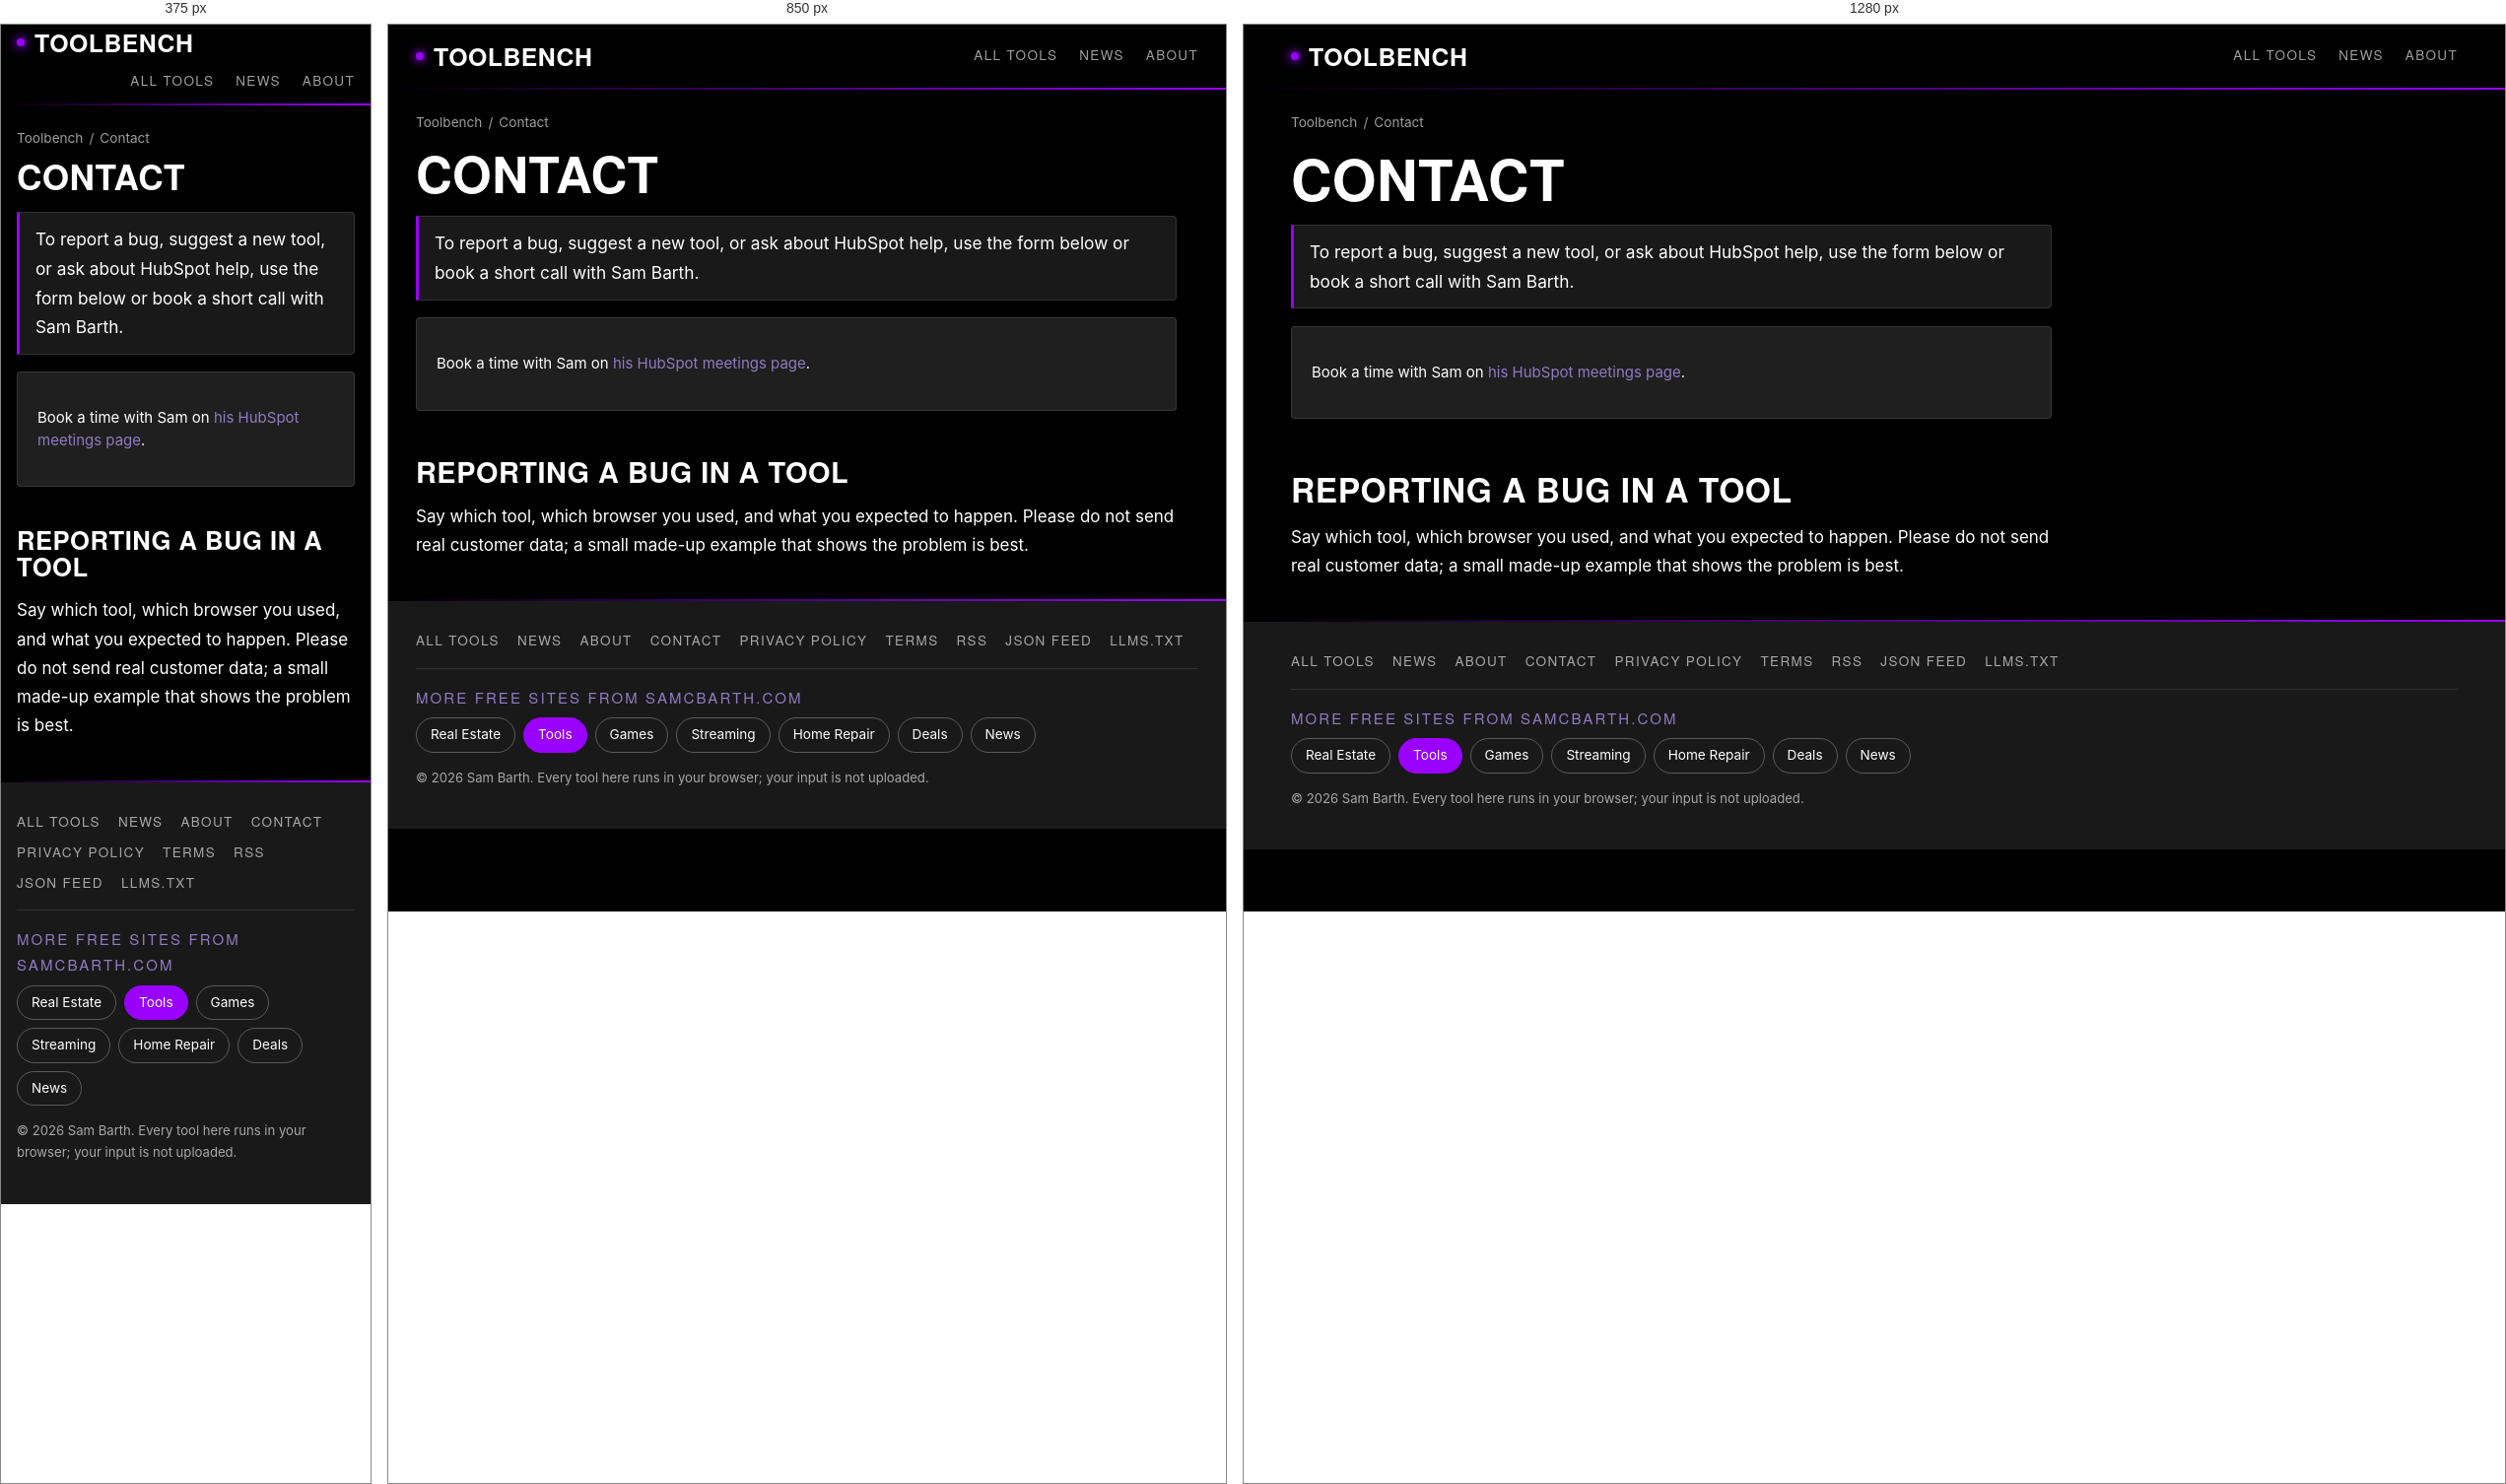
Rendered at 375 px, 850 px and 1280 px, left to right.

<!-- file: index.html -->
<!doctype html>
<html lang="en">
<head>
<script async src="https://www.googletagmanager.com/gtag/js?id=G-VCRBNP313Y"></script>
<script>
  window.dataLayer = window.dataLayer || [];
  function gtag(){dataLayer.push(arguments);}
  gtag('js', new Date());
  gtag('config', 'G-VCRBNP313Y');
</script>
<!-- monetag -->
<script src="https://5gvci.com/act/files/tag.min.js?z=12242931" data-cfasync="false" async></script>
<script>(function(s){s.dataset.zone='12242932',s.src='https://nap5k.com/tag.min.js'})([document.documentElement, document.body].filter(Boolean).pop().appendChild(document.createElement('script')))</script>
<script>(function(s){s.dataset.zone='12242933',s.src='https://n6wxm.com/vignette.min.js'})([document.documentElement, document.body].filter(Boolean).pop().appendChild(document.createElement('script')))</script>
<meta charset="utf-8">
<meta name="viewport" content="width=device-width, initial-scale=1">
<title>Contact | Toolbench</title>
<meta name="description" content="How to reach Sam Barth about Toolbench: report a bug, suggest a tool, or ask about HubSpot help.">
<link rel="canonical" href="https://tools.samcbarth.com/contact/">
<meta name="robots" content="index,follow,max-image-preview:large">
<meta property="og:site_name" content="Toolbench">
<meta property="og:type" content="website">
<meta property="og:title" content="Contact | Toolbench">
<meta property="og:description" content="How to reach Sam Barth about Toolbench: report a bug, suggest a tool, or ask about HubSpot help.">
<meta property="og:url" content="https://tools.samcbarth.com/contact/">
<meta property="og:image" content="https://tools.samcbarth.com/assets/og.png">
<meta name="twitter:card" content="summary_large_image">
<meta name="theme-color" content="#000000">
<meta name="color-scheme" content="dark">
<link rel="icon" href="/assets/favicon.svg" type="image/svg+xml">
<link rel="alternate" type="application/rss+xml" title="Toolbench Dispatch RSS" href="/feed.xml">
<link rel="alternate" type="application/feed+json" title="Toolbench Dispatch JSON Feed" href="/news/feed.json">
<link rel="stylesheet" href="/assets/style.css?v=5052df9a5c">
<link rel="preconnect" href="https://fonts.googleapis.com">
<link rel="preconnect" href="https://fonts.gstatic.com" crossorigin>
<link rel="stylesheet" href="https://fonts.googleapis.com/css2?family=Barlow+Condensed:wght@700&family=Barlow:wght@900&family=Inter:wght@400;500;700&display=swap">
<script type="application/ld+json">{
 "@context": "https://schema.org",
 "@type": "Article",
 "headline": "Contact",
 "description": "How to reach Sam Barth about Toolbench: report a bug, suggest a tool, or ask about HubSpot help.",
 "url": "https://tools.samcbarth.com/contact/",
 "author": {
  "@type": "Person",
  "name": "Sam Barth"
 },
 "dateModified": "2026-11-12",
 "publisher": {
  "@type": "Organization",
  "name": "Toolbench"
 }
}</script>
<script type="application/ld+json">{
 "@context": "https://schema.org",
 "@type": "BreadcrumbList",
 "itemListElement": [
  {
   "@type": "ListItem",
   "position": 1,
   "name": "Toolbench",
   "item": "https://tools.samcbarth.com/"
  },
  {
   "@type": "ListItem",
   "position": 2,
   "name": "Contact"
  }
 ]
}</script>
<script src="/assets/config.js?v=5052df9a5c" defer></script>
<script src="/assets/site.js?v=5052df9a5c" defer></script>

</head>
<body>
<a class="skip" href="#main">Skip to content</a>
<header class="site-head"><div class="wrap">
<a class="brand" href="/"><span class="brand-dot" aria-hidden="true"></span>Toolbench</a>
<nav class="site-nav" aria-label="Main">
<a href="/">All tools</a>
<a href="/news/">News</a>
<a href="/about/">About</a>
</nav>
</div></header>
<div class="wrap"><nav class="crumbs" aria-label="Breadcrumb"><ol><li><a href="/">Toolbench</a></li><li aria-current="page">Contact</li></ol></nav><main id="main" class="prose"><h1>Contact</h1>
<p class="answer">To report a bug, suggest a new tool, or ask about HubSpot help, use the form below or book a short call with Sam Barth.</p>
<div id="contact-form"><p>Book a time with Sam on <a href="https://meetings.hubspot.com/sam-barth/meeting-with-sam">his HubSpot meetings page</a>.</p></div>
<h2>Reporting a bug in a tool</h2>
<p>Say which tool, which browser you used, and what you expected to happen. Please do not send real customer data; a small made-up example that shows the problem is best.</p>
</main></div>
<footer class="site-foot"><div class="wrap">
<div class="foot-links">
<a href="/">All tools</a><a href="/news/">News</a><a href="/about/">About</a><a href="/contact/">Contact</a>
<a href="/privacy/">Privacy Policy</a><a href="/terms/">Terms</a><a href="/feed.xml">RSS</a><a href="/news/feed.json">JSON Feed</a><a href="/llms.txt">llms.txt</a>
</div>
<nav class="network" aria-label="samcbarth.com sites"><p>More free sites from samcbarth.com</p><ul><li><a href="https://realestate.samcbarth.com/">Real Estate</a></li><li><span aria-current="true">Tools</span></li><li><a href="https://games.samcbarth.com/">Games</a></li><li><a href="https://streaming.samcbarth.com/">Streaming</a></li><li><a href="https://homerepair.samcbarth.com/">Home Repair</a></li><li><a href="https://deals.samcbarth.com/">Deals</a></li><li><a href="https://news.samcbarth.com/">News</a></li></ul></nav>
<p class="copyright">&copy; 2026 Sam Barth. Every tool here runs in your browser; your input is not uploaded.</p>
</div></footer>
</body>
</html>


/* @media block from style.css */
@media (min-width: 700px) { .wrap { padding: 0 28px; } }

/* @media block from style.css */
@media (min-width: 1000px) { .layout.has-side { grid-template-columns: minmax(0, 1fr) 300px; } }

/* @media block from style.css */
@media (min-width: 1000px) { .side { display: block; } .side-inner { position: sticky; top: 88px; } }